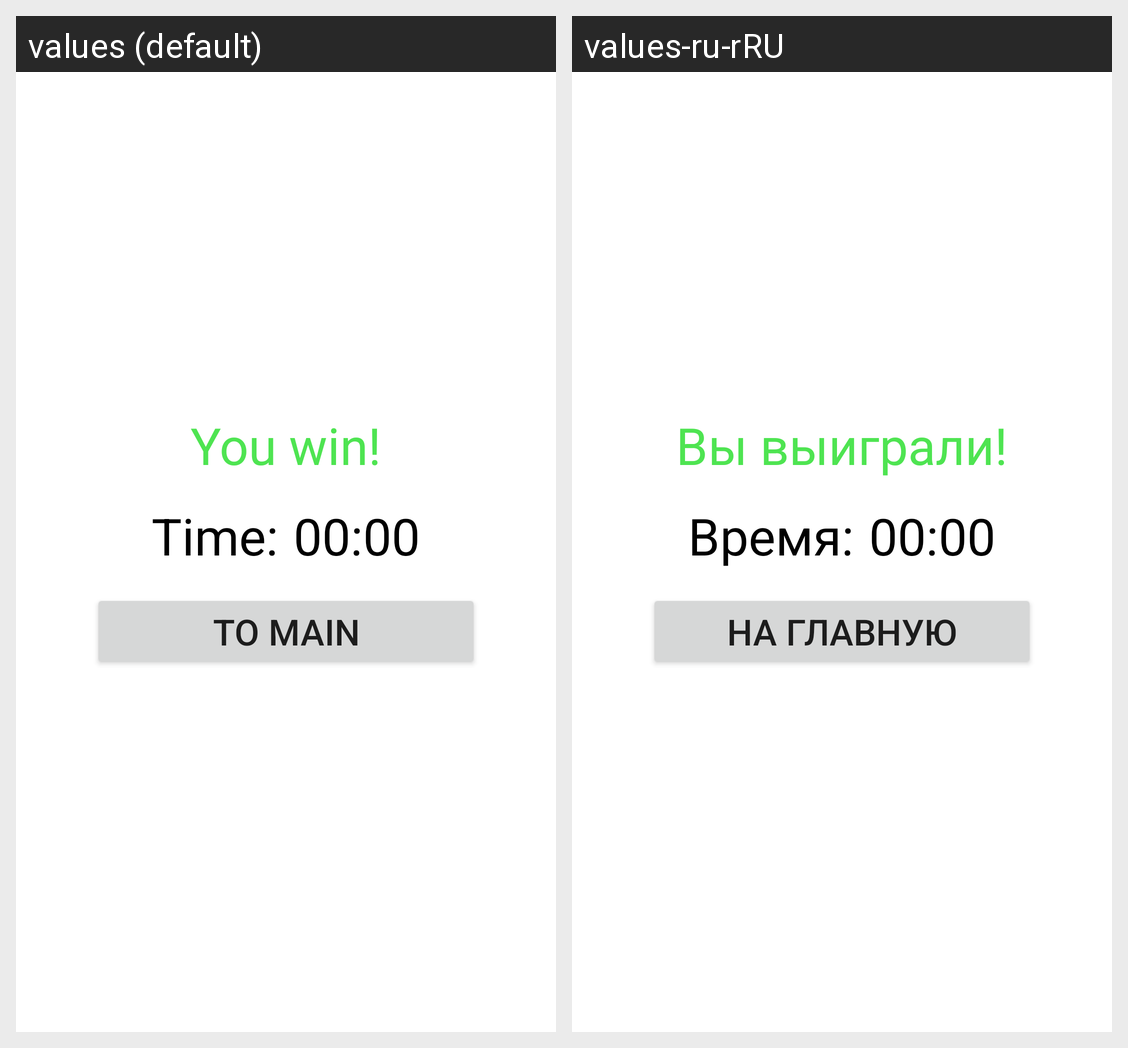

Translations of the strings shown on this Android screen, per locale in the grid:
Android screen res/layout/fragment_victory.xml rendered under 2 locales, left to right: values (default), values-ru-rRU. Device: Nexus 5 (rendered at 1080×1920; each locale shown at half size, 540×960, under a caption strip naming it); theme Theme.Sapper.
Strings drawn on this screen, with the default value and each locale's value (text and hints the layout hard-codes, and strings that could not be matched under every locale, appear in the picture but are not listed):

you_win_text
  values: You win!
  values-ru-rRU: Вы выиграли!

time
  values: Time:
  values-ru-rRU: Время:

to_main
  values: To main
  values-ru-rRU: На главную
